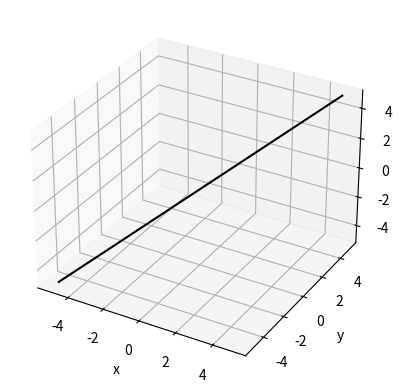

Write the Python code that produced this figure.
import numpy as np
import matplotlib.pyplot as plt
from mpl_toolkits.mplot3d import Axes3D

x = np.linspace(-5, 5, 100)
y = np.linspace(-5, 5, 100)
fig = plt.figure()
ax = fig.add_subplot(111, projection='3d')

# X, Y = np.meshgrid(x, y)

# X1 = X
# Y1 = Y

# ax.plot_surface(X, Y, X1)
# ax.plot_surface(X, Y, Y1)
ax.plot(x, y, x, color='black')
ax.set_xlabel('x')
ax.set_ylabel('y')
ax.set_zlabel('x1, y1')

plt.show()